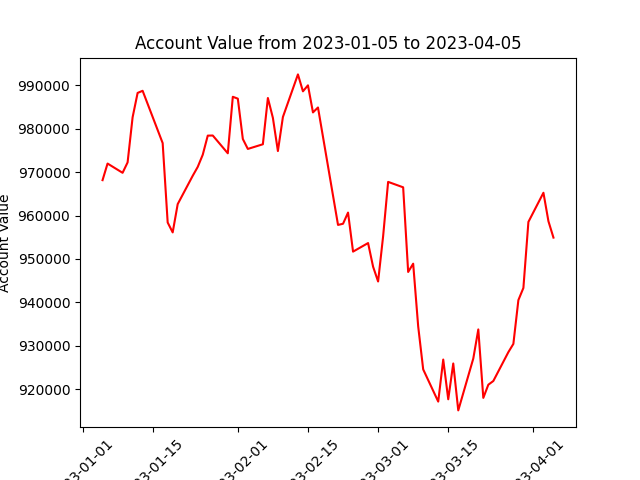

Data behind this chart, as committed beside it:
datadate, account_value
20230105, 968154
20230106, 971983
20230109, 969850
20230110, 972251
20230111, 982652
20230112, 988267
20230113, 988756
20230117, 976700
20230118, 958391
20230119, 956110
20230120, 962632
20230123, 969168
20230124, 971212
20230125, 974011
20230126, 978421
20230127, 978449
20230130, 974347
20230131, 987378
20230201, 986944
20230202, 977650
20230203, 975354
20230206, 976429
20230207, 987098
20230208, 982512
20230209, 974869
20230210, 982717
20230213, 992536
20230214, 988634
20230215, 990014
20230216, 983770
20230217, 984908
20230221, 957837
20230222, 958102
20230223, 960680
20230224, 951681
20230227, 953653
20230228, 948205
20230301, 944793
20230302, 955201
20230303, 967759
20230306, 966506
20230307, 946990
20230308, 948901
20230309, 934451
20230310, 924532
20230313, 917107
20230314, 926798
20230315, 917640
20230316, 925893
20230317, 915077
20230320, 927036
20230321, 933745
20230322, 917961
20230323, 920998
20230324, 921858
20230327, 928510
20230328, 930410
20230329, 940505
20230330, 943305
20230331, 958530
... 3 more rows
